Dataset: dataset_split (GitHub, dilaracakmakk/Image-Classification-with-CNN_). Classes: dress, pants, t-shirt.

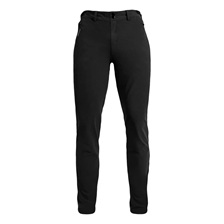
Label: pants

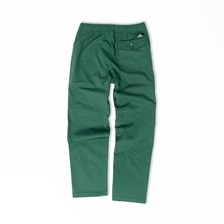
Label: pants

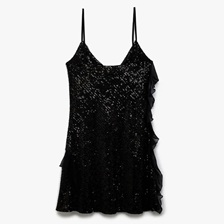
Label: dress

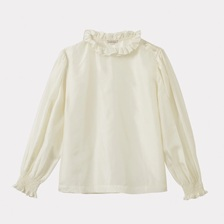
Label: t-shirt

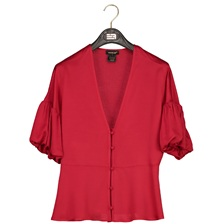
Label: t-shirt

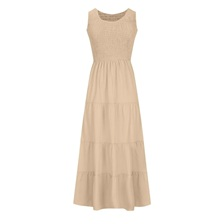
Label: dress
